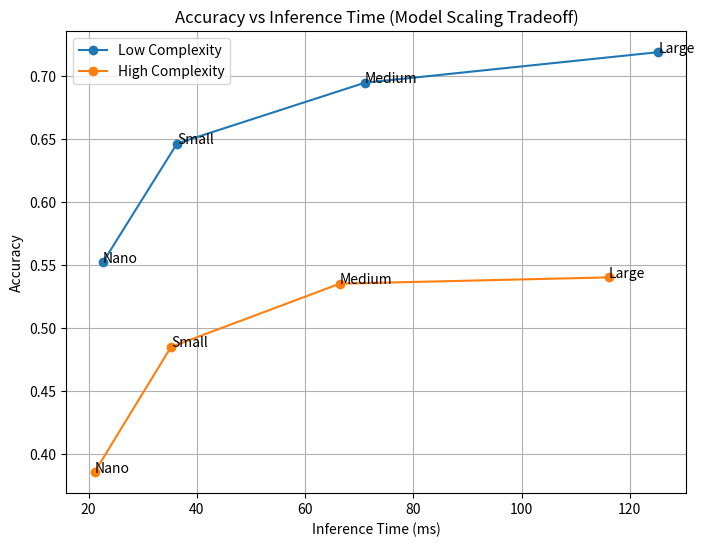

Here is the Python script that generated this plot:
import matplotlib.pyplot as plt

# -------------------------
# YOUR FINAL RESULTS
# -------------------------

models = ["Nano", "Small", "Medium", "Large"]

# Low complexity
low_accuracy = [0.5522, 0.6466, 0.6949, 0.7192]
low_time = [22.65, 36.35, 71.04, 125.25]

# High complexity
high_accuracy = [0.3854, 0.4849, 0.5352, 0.5402]
high_time = [21.11, 35.23, 66.42, 116.10]

# -------------------------
# Plot
# -------------------------

plt.figure(figsize=(8,6))

plt.plot(low_time, low_accuracy, marker='o', label="Low Complexity")
plt.plot(high_time, high_accuracy, marker='o', label="High Complexity")

for i in range(len(models)):
    plt.text(low_time[i], low_accuracy[i], models[i])
    plt.text(high_time[i], high_accuracy[i], models[i])

plt.xlabel("Inference Time (ms)")
plt.ylabel("Accuracy")
plt.title("Accuracy vs Inference Time (Model Scaling Tradeoff)")
plt.legend()
plt.grid(True)

plt.show()

